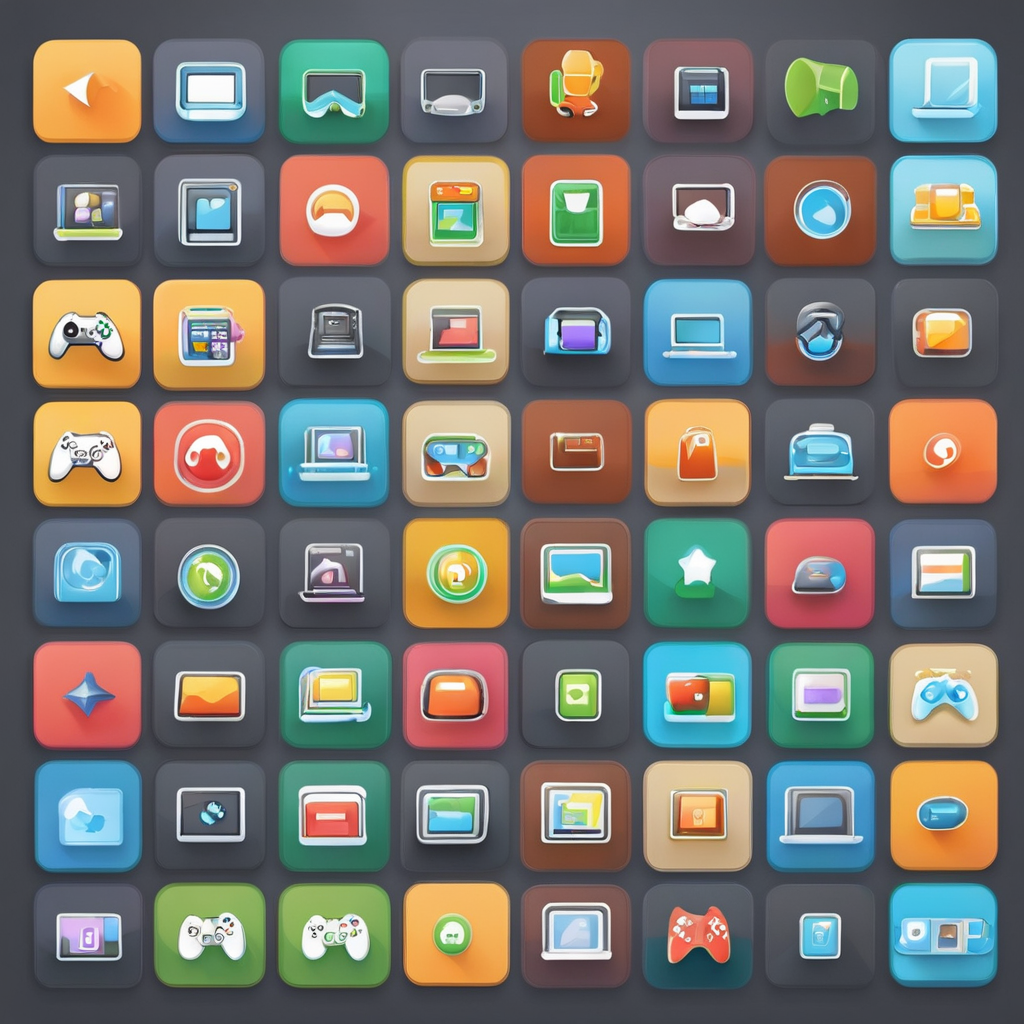
Generation parameters embedded in this image by AUTOMATIC1111 Stable Diffusion web UI or a fork of it (Forge, ...) (PNG 'parameters' text chunk):
webpage minimalist icon, videogame modding, (simple), rounded border, full screen, rounded, colorful
Negative prompt: abstract, glitch, deformed, mutated, ugly, disfigured, extra limbs, multiple icons
Steps: 40, Sampler: DPM++ 2M Karras, CFG scale: 7, Seed: 1499739900, Size: 1024x1024, Model hash: 31e35c80fc, Model: sd_xl_base_1.0, Refiner model: sd_xl_refiner_1.0, Refiner steps: 4, Version: v1.5.1